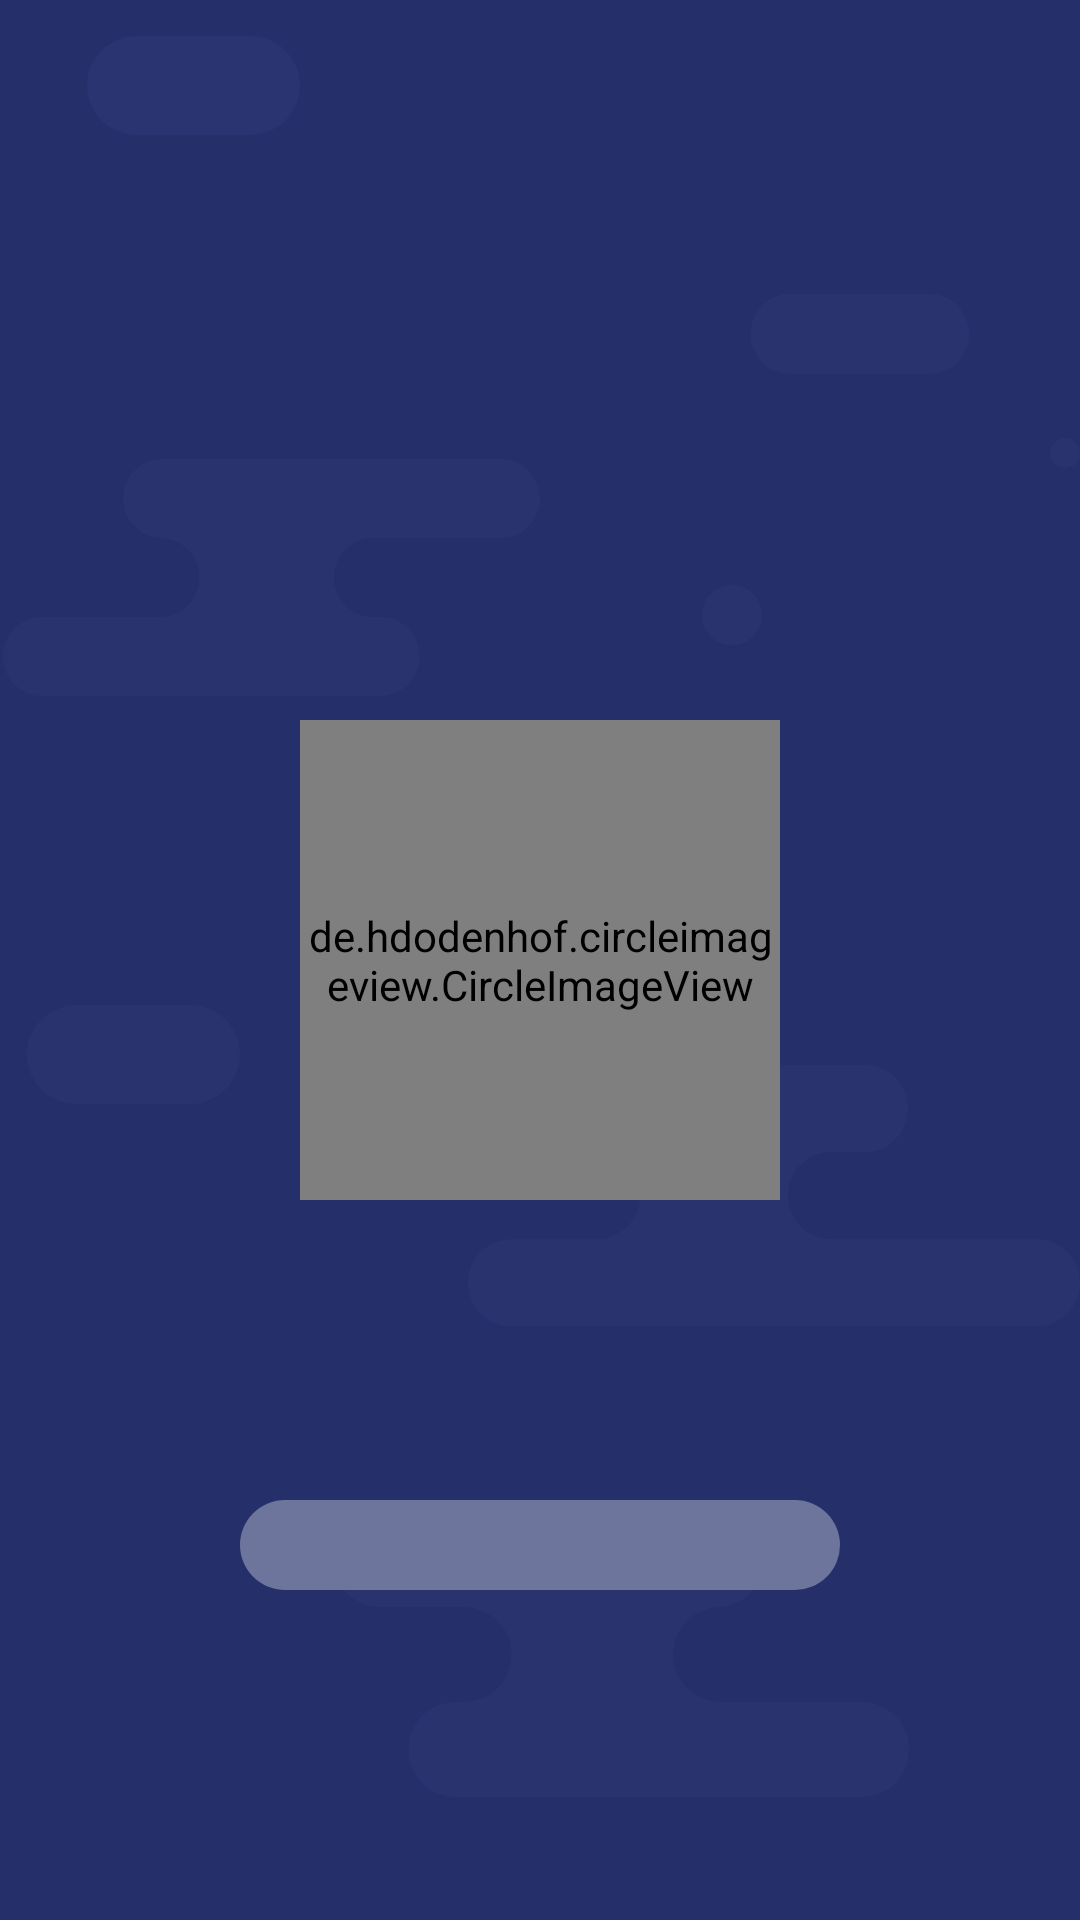

Android layout source for this screen:
<!-- AndroidManifest.xml: application theme AppTheme -->
<!-- res/layout/fragment_hero_loading_dialog.xml -->
<androidx.constraintlayout.widget.ConstraintLayout
    xmlns:android="http://schemas.android.com/apk/res/android"
    xmlns:app="http://schemas.android.com/apk/res-auto"
    xmlns:tools="http://schemas.android.com/tools"
    android:layout_width="match_parent"
    android:layout_height="match_parent"
    android:background="@drawable/bg_blue">

    <de.hdodenhof.circleimageview.CircleImageView
        android:id="@+id/imageViewCover"
        android:layout_width="@dimen/dimen_160dp"
        android:layout_height="@dimen/dimen_160dp"
        android:layout_marginTop="@dimen/dimen_40dp"
        android:layout_marginStart="@dimen/dimen_30dp"
        android:layout_marginEnd="@dimen/dimen_30dp"
        android:layout_marginBottom="@dimen/dimen_40dp"
        app:layout_constraintBottom_toBottomOf="parent"
        app:layout_constraintEnd_toEndOf="parent"
        app:layout_constraintStart_toStartOf="parent"
        app:layout_constraintTop_toTopOf="parent"
        android:visibility="visible" />

    <ProgressBar
        android:id="@+id/progressBarView"
        style="@style/ProgressBarStyle"
        android:layout_width="wrap_content"
        android:layout_height="@dimen/dimen_50dp"
        app:layout_constraintStart_toStartOf="parent"
        app:layout_constraintBottom_toBottomOf="parent"
        app:layout_constraintEnd_toEndOf="parent"
        android:layout_marginBottom="@dimen/dimen_100dp"
        android:layout_marginStart="@dimen/dimen_30dp"
        android:layout_marginEnd="@dimen/dimen_30dp"
        android:indeterminate="false"
        android:minHeight="@dimen/dimen_30dp"
        android:minWidth="@dimen/dimen_200dp"
        android:max="100"
        android:progress="0"/>

</androidx.constraintlayout.widget.ConstraintLayout>
<!-- resources referenced by this layout -->
<resources>
  <dimen name="dimen_100dp">100dp</dimen>
  <dimen name="dimen_160dp">160dp</dimen>
  <dimen name="dimen_200dp">200dp</dimen>
  <dimen name="dimen_30dp">30dp</dimen>
  <dimen name="dimen_40dp">40dp</dimen>
  <dimen name="dimen_50dp">50dp</dimen>
  <!-- drawable bg_blue: vector/xml drawable (drawable, 2839 chars, omitted) -->
  <style name="ProgressBarStyle" parent="@style/Widget.AppCompat.ProgressBar.Horizontal">
          <item name="android:progressDrawable">@drawable/custom_progressbar_horizontal</item>
      </style>
  <style name="AppTheme" parent="Theme.AppCompat.Light.NoActionBar">
          
          <item name="colorPrimary">@color/colorPrimary</item>
          <item name="colorPrimaryDark">@color/colorPrimaryDark</item>
          <item name="colorAccent">@color/colorAccent</item>
          <item name="android:windowNoTitle">true</item>
          <item name="android:windowActionBar">false</item>
          <item name="android:windowFullscreen">true</item>
          <item name="android:windowContentOverlay">@null</item>
      </style>
  <!-- drawable custom_progressbar_horizontal (drawable) -->
  <?xml version="1.0" encoding="utf-8"?>
  <layer-list xmlns:android="http://schemas.android.com/apk/res/android">
      <item android:id="@android:id/background"
            android:gravity="center_vertical|fill_horizontal">
          <shape android:shape="rectangle"
                 android:tint="@color/progressBarBackground">
              <corners android:radius="@dimen/dimen_40dp"/>
              <size android:height="@dimen/dimen_30dp" />
              <solid android:color="@color/colorWhite" />
          </shape>
      </item>
      <item android:id="@android:id/secondaryProgress"
            android:gravity="center_vertical|fill_horizontal">
          <scale android:scaleWidth="100%">
              <shape android:shape="rectangle"
                     android:tint="@color/colorWhite">
                  <corners android:radius="@dimen/dimen_40dp"/>
                  <size android:height="@dimen/dimen_30dp" />
                  <solid android:color="@color/colorWhite" />
              </shape>
          </scale>
      </item>
      <item android:id="@android:id/progress"
            android:gravity="center_vertical|fill_horizontal">
          <scale android:scaleWidth="100%">
              <shape android:shape="rectangle"
                     android:tint="@color/colorWhite">
                  <corners android:radius="@dimen/dimen_40dp"/>
                  <size android:height="@dimen/dimen_30dp" />
                  <solid android:color="@color/colorWhite" />
              </shape>
          </scale>
      </item>
  </layer-list>
  <color name="colorPrimary">#f79230</color>
  <color name="colorPrimaryDark">#00574B</color>
  <color name="colorAccent">#252f6a</color>
  <color name="progressBarBackground">#6e759c</color>
  <color name="colorWhite">#FFFFFF</color>
</resources>
